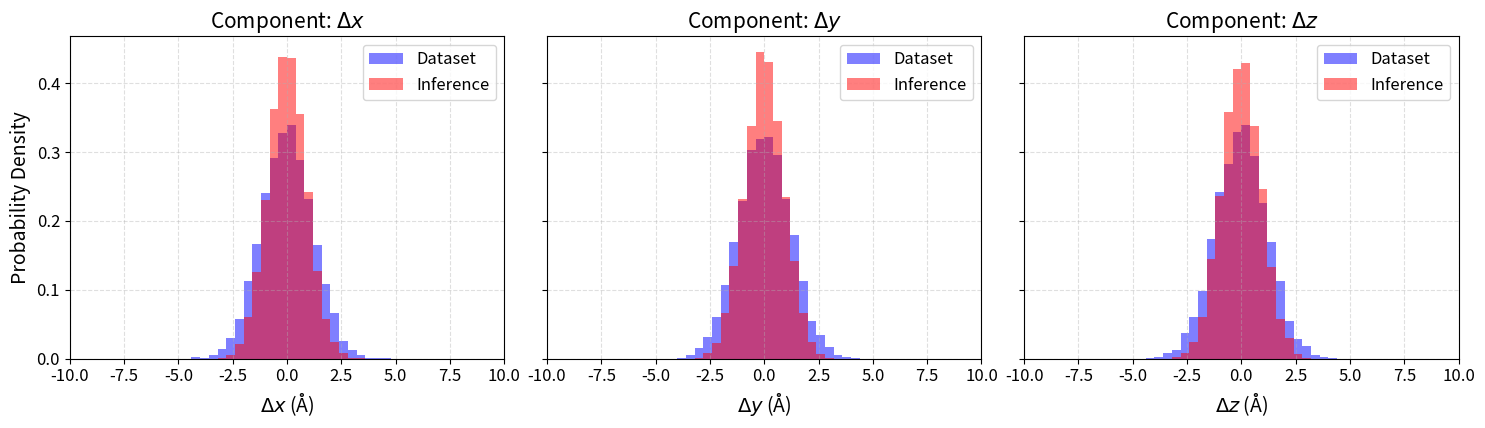

Here is the Python script that generated this plot:
import os
import matplotlib.pyplot as plt
import numpy as np

# =========================================================
# フォントサイズの一括設定エリア
# =========================================================
BASE_FONT_SIZE = 14

plt.rcParams.update(
    {
        "font.family": "sans-serif",
        "font.size": BASE_FONT_SIZE,
        "axes.titlesize": BASE_FONT_SIZE + 1,
        "axes.labelsize": BASE_FONT_SIZE,
        "xtick.labelsize": BASE_FONT_SIZE - 2,
        "ytick.labelsize": BASE_FONT_SIZE - 2,
        "legend.fontsize": BASE_FONT_SIZE - 2,
    }
)

# =========================================================
# 設定エリア
# =========================================================
TRUE_XYZ_FILE = "output.xyz"
# GEN_XYZ_FILE = "../../../scripts/traj_output_TiO2SiO2_H2/traj_300K_42_20261007_1_10n.xyz"
GEN_XYZ_FILE = "../../../scripts/traj_output_TiO2SiO2_H2/traj_300K_42_20260924_1_10n.xyz"
OUTPUT_PNG = "displacement_hist_xyz_20261007_10ns_before.png"  # 保存ファイル名

species_target = 'He'  # 対象原子種（Hの場合は 'H' に変更）

# タイムステップ（lag）
LAG_TRUE = 50
LAG_GEN = 1

# 各成分の最大変位(Å)とビン数：-MAX〜+MAX で等分割
MAX_DISP_COMPONENT = 10.0  # 成分ごとの表示範囲（-8.0 Å 〜 +8.0 Å）
NUM_BINS = 50


# =========================================================
# XYZファイルから指定ラグ(lag)の3成分変位(Δx, Δy, Δz)を取得
# =========================================================
def get_component_displacements(filepath, target_species, lag=1):
    if not os.path.exists(filepath):
        print(f"警告: ファイルが見つかりません -> {filepath}")
        return np.empty((0, 3))

    frames = []
    with open(filepath, 'r') as f:
        while True:
            line = f.readline()
            if not line:
                break
            line = line.strip()
            if not line:
                continue

            try:
                n_atoms = int(line)
            except ValueError:
                break

            f.readline()  # コメント行スキップ

            coords = []
            for _ in range(n_atoms):
                parts = f.readline().split()
                if parts[0] == target_species:
                    coords.append([float(parts[1]), float(parts[2]), float(parts[3])])

            if len(coords) > 0:
                frames.append(coords)

    frames = np.array(frames)  # shape: (frames, n_target, 3)

    if len(frames) < lag + 1:
        print(f"エラー: {filepath} のフレーム数が不足しています。")
        return np.empty((0, 3))

    # 各フレーム間の差分 (frames - lag, n_target, 3) -> (全サンプル数, 3)
    diffs = (frames[lag:] - frames[:-lag]).reshape(-1, 3)
    print(f"[{filepath}] {target_species} 成分別変位取得数: {len(diffs)} 件")
    return diffs


# =========================================================
# メイン処理：各成分 (x, y, z) のヒストグラム描画
# =========================================================
if __name__ == "__main__":
    true_diffs = get_component_displacements(TRUE_XYZ_FILE, species_target, lag=LAG_TRUE)
    gen_diffs = get_component_displacements(GEN_XYZ_FILE, species_target, lag=LAG_GEN)

    # ダミーフォールバック
    if len(true_diffs) == 0 or len(gen_diffs) == 0:
        print("テスト用ダミーデータで実行します。")
        true_diffs = np.random.normal(loc=0.0, scale=1.2, size=(10000, 3))
        gen_diffs = np.random.normal(loc=0.0, scale=0.9, size=(10000, 3))

    # 対称なビンを作成 (-MAX 〜 +MAX)
    bins = np.linspace(-MAX_DISP_COMPONENT, MAX_DISP_COMPONENT, NUM_BINS + 1)
    bin_centers = (bins[:-1] + bins[1:]) / 2
    bin_width = bins[1] - bins[0]

    components = ["x", "y", "z"]

    # 1行3列のグラフ配置（上段のヒストグラムのみ）
    fig, axes = plt.subplots(1, 3, figsize=(15, 4.5), sharey=True)

    for i, comp in enumerate(components):
        ax = axes[i]

        t_data = true_diffs[:, i]
        g_data = gen_diffs[:, i]

        hist_true, _ = np.histogram(t_data, bins=bins, density=True)
        hist_gen, _ = np.histogram(g_data, bins=bins, density=True)

        # ヒストグラムの描画
        ax.bar(
            bin_centers, hist_true, width=bin_width, alpha=0.5,
            label="Dataset", color="blue"
        )
        ax.bar(
            bin_centers, hist_gen, width=bin_width, alpha=0.5,
            label="Inference", color="red"
        )

        ax.set_title(f"Component: $\\Delta {comp}$")
        ax.set_xlabel(f"$\\Delta {comp}$ (Å)")
        if i == 0:
            ax.set_ylabel("Probability Density")
        ax.set_xlim(-MAX_DISP_COMPONENT, MAX_DISP_COMPONENT)
        ax.grid(True, linestyle="--", alpha=0.4)
        ax.legend(loc="upper right", frameon=True)

    plt.tight_layout()
    plt.savefig(OUTPUT_PNG, dpi=300, bbox_inches="tight")
    print(f"ヒストグラム画像を {OUTPUT_PNG} に保存しました。")
    plt.close()
